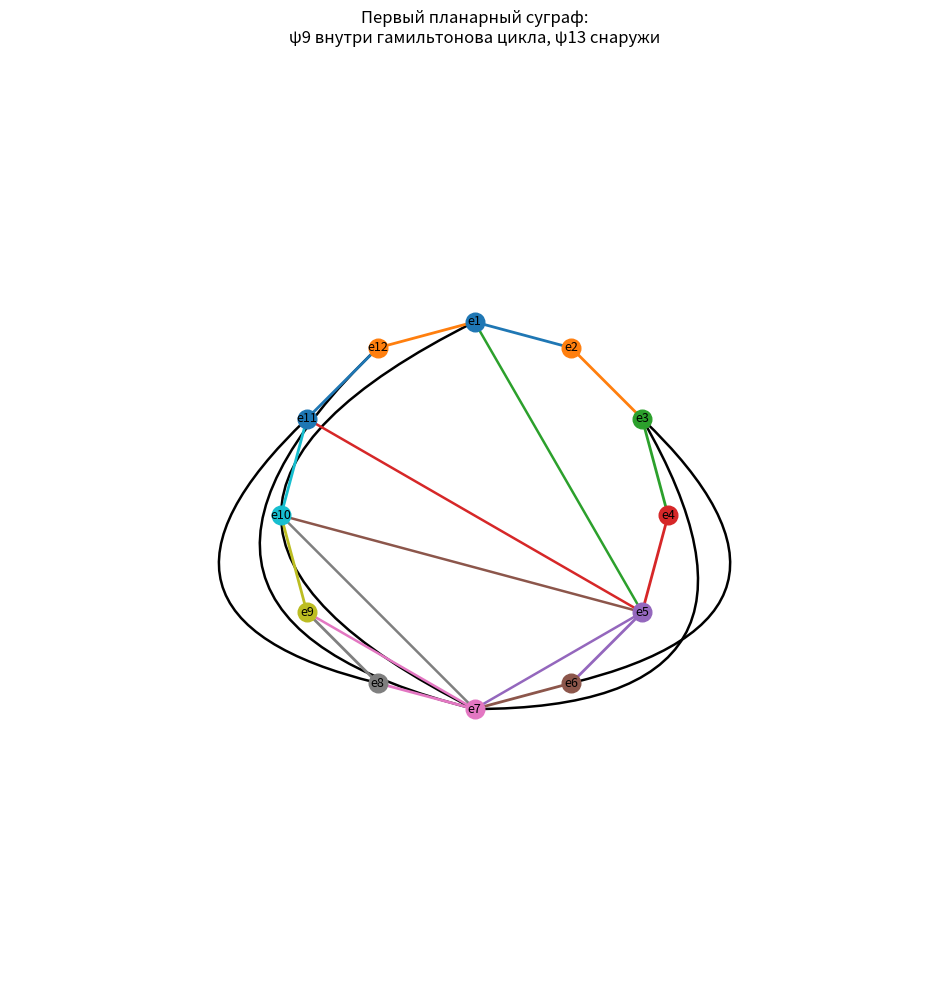

Here is the Python script that generated this plot:

import math
from pathlib import Path

import matplotlib.pyplot as plt
import numpy as np
from matplotlib.path import Path as MplPath
from matplotlib.patches import PathPatch


VERTEX_COUNT = 12

# Рёбра первого планарного суграфа.
INSIDE_EDGES = [
    (1, 5),
    (5, 11),
    (5, 7),
    (5, 10),
    (7, 9),
    (7, 10),
]

OUTSIDE_EDGES = [
    (1, 7),
    (3, 6),
    (3, 7),
    (7, 12),
    (8, 11),
]

OUTPUT_FILE = Path("subgraph_1.png")


def create_positions(vertex_count: int) -> dict[int, np.ndarray]:
    """Располагает вершины на окружности по часовой стрелке."""
    positions = {}

    for vertex in range(1, vertex_count + 1):
        angle = math.pi / 2 - 2 * math.pi * (vertex - 1) / vertex_count
        positions[vertex] = np.array([math.cos(angle), math.sin(angle)])

    return positions


def draw_hamiltonian_cycle(ax, positions: dict[int, np.ndarray]) -> None:
    """Рисует внешний гамильтонов цикл."""
    for vertex in range(1, VERTEX_COUNT + 1):
        next_vertex = vertex % VERTEX_COUNT + 1

        x1, y1 = positions[vertex]
        x2, y2 = positions[next_vertex]

        ax.plot([x1, x2], [y1, y2], linewidth=2)


def draw_inside_edge(
        ax,
        positions: dict[int, np.ndarray],
        edge: tuple[int, int],
) -> None:
    """Рисует ребро внутри гамильтонова цикла."""
    start, end = edge

    x1, y1 = positions[start]
    x2, y2 = positions[end]

    ax.plot([x1, x2], [y1, y2], linewidth=1.8)


def draw_outside_edge(
        ax,
        positions: dict[int, np.ndarray],
        edge: tuple[int, int],
        radius: float = 2.0,
) -> None:
    """Рисует ребро снаружи гамильтонова цикла кривой Безье."""
    start, end = edge

    point1 = positions[start]
    point2 = positions[end]

    angle1 = math.atan2(point1[1], point1[0])
    angle2 = math.atan2(point2[1], point2[0])

    delta = (angle2 - angle1 + math.pi) % (2 * math.pi) - math.pi

    # Для диаметрально противоположных вершин выбираем одну из сторон.
    if abs(abs(delta) - math.pi) < 1e-9:
        delta = math.pi

    middle_angle = angle1 + delta / 2

    control_point = np.array([
        radius * math.cos(middle_angle),
        radius * math.sin(middle_angle),
        ])

    vertices = [
        tuple(point1),
        tuple(control_point),
        tuple(point2),
    ]

    codes = [
        MplPath.MOVETO,
        MplPath.CURVE3,
        MplPath.CURVE3,
    ]

    path = MplPath(vertices, codes)
    patch = PathPatch(path, fill=False, linewidth=1.8)

    ax.add_patch(patch)


def draw_vertices(ax, positions: dict[int, np.ndarray]) -> None:
    """Рисует вершины и их обозначения."""
    for vertex, point in positions.items():
        x, y = point

        ax.scatter(x, y, s=180, zorder=5)
        ax.text(
            x,
            y,
            f"e{vertex}",
            ha="center",
            va="center",
            fontsize=9,
            zorder=6,
        )


def main() -> None:
    positions = create_positions(VERTEX_COUNT)

    figure, ax = plt.subplots(figsize=(10, 10))

    draw_hamiltonian_cycle(ax, positions)

    for edge in INSIDE_EDGES:
        draw_inside_edge(ax, positions, edge)

    for edge in OUTSIDE_EDGES:
        draw_outside_edge(ax, positions, edge)

    draw_vertices(ax, positions)

    ax.set_title(
        "Первый планарный суграф:\n"
        "ψ9 внутри гамильтонова цикла, ψ13 снаружи"
    )

    ax.set_aspect("equal")
    ax.set_xlim(-2.4, 2.4)
    ax.set_ylim(-2.4, 2.4)
    ax.axis("off")

    figure.tight_layout()
    figure.savefig(OUTPUT_FILE, dpi=300, bbox_inches="tight")

    print(f"Изображение сохранено: {OUTPUT_FILE.resolve()}")


if __name__ == "__main__":
    main()
